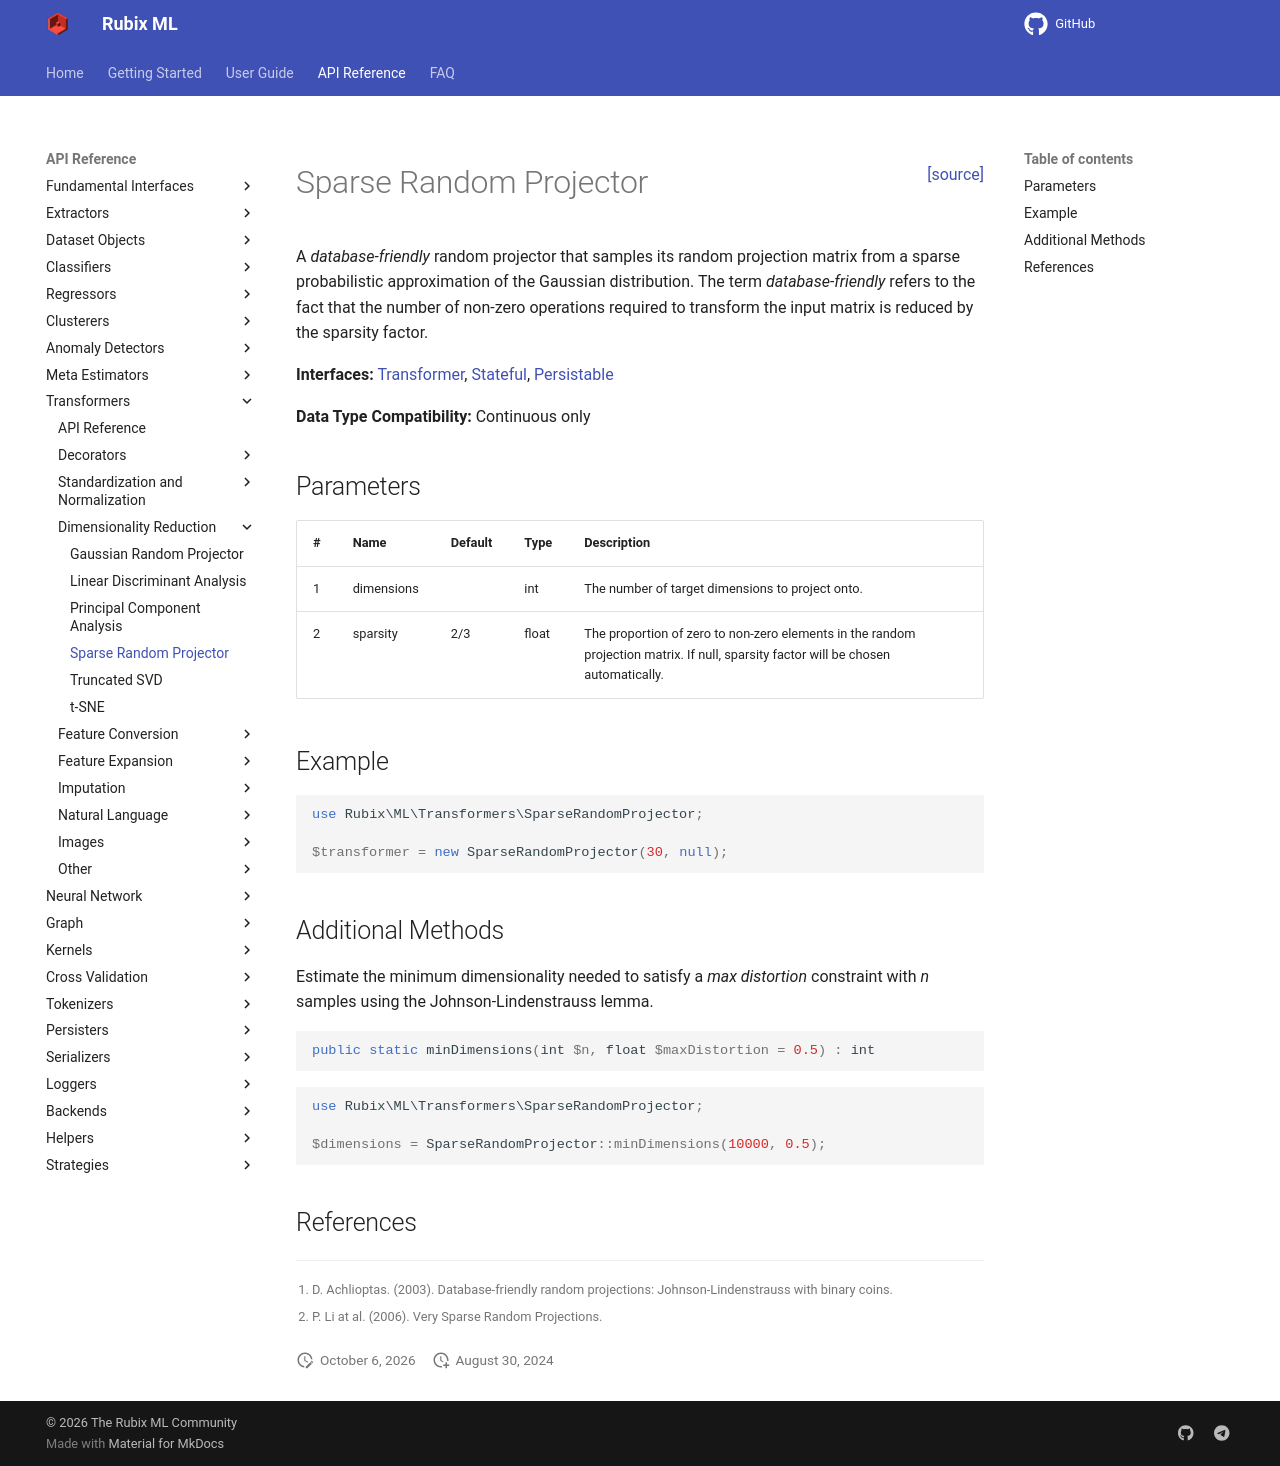

repository: RubixML/ML · page: 3.0/transformers/sparse-random-projector.html · generator: mkdocs

<span style="float:right;"><a href="https://github.com/RubixML/ML/blob/master/src/Transformers/SparseRandomProjector.php">[source]</a></span>

# Sparse Random Projector

A *database-friendly* random projector that samples its random projection matrix from a sparse probabilistic approximation of the Gaussian distribution. The term *database-friendly* refers to the fact that the number of non-zero operations required to transform the input matrix is reduced by the sparsity factor.

**Interfaces:** [Transformer](api.md#transformer), [Stateful](api.md#stateful), [Persistable](../persistable.md)

**Data Type Compatibility:** Continuous only

## Parameters

| # | Name | Default | Type | Description |
| --- | --- | --- | --- | --- |
| 1 | dimensions | | int | The number of target dimensions to project onto. |
| 2 | sparsity | 2/3 | float | The proportion of zero to non-zero elements in the random projection matrix. If null, sparsity factor will be chosen automatically. |

## Example

```php
use Rubix\ML\Transformers\SparseRandomProjector;

$transformer = new SparseRandomProjector(30, null);
```

## Additional Methods

Estimate the minimum dimensionality needed to satisfy a *max distortion* constraint with *n* samples using the Johnson-Lindenstrauss lemma.

```php
public static minDimensions(int $n, float $maxDistortion = 0.5) : int
```

```php
use Rubix\ML\Transformers\SparseRandomProjector;

$dimensions = SparseRandomProjector::minDimensions(10000, 0.5);
```

## References

[^1]: D. Achlioptas. (2003). Database-friendly random projections: Johnson-Lindenstrauss with binary coins.
[^2]: P. Li at al. (2006). Very Sparse Random Projections.
